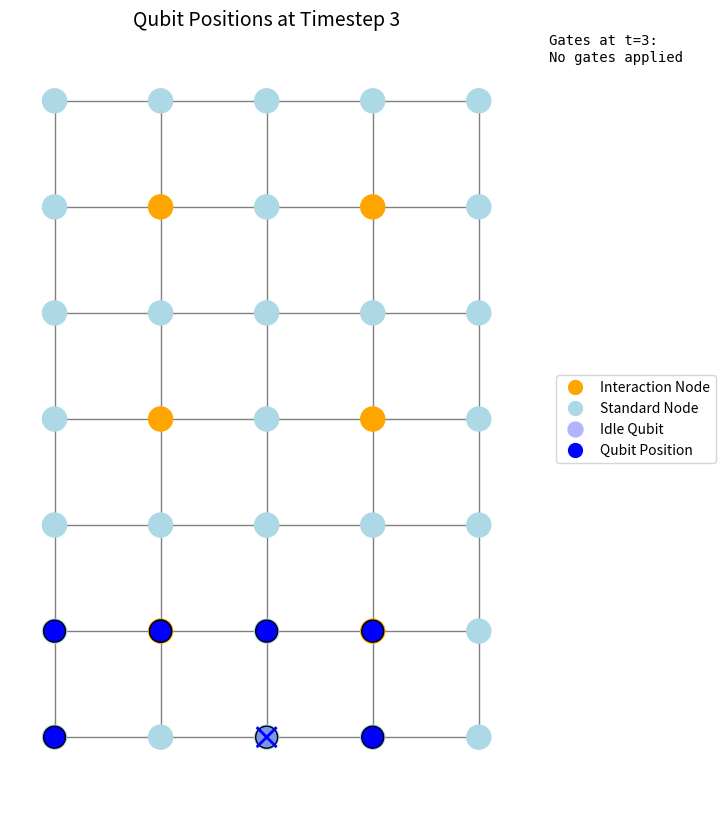

This chart was generated by the following Python code:
import matplotlib.pyplot as plt
import networkx as nx
import matplotlib.animation as animation
from matplotlib.lines import Line2D
from matplotlib.patches import Circle

positions_history = [
    [(0, 0), (0, 1), (1, 0), (1, 2), (2, 0), (2, 1), (3, 0), (3, 1)],  # Initial positions at t=0
    [(0, 0), (0, 1), (1, 1), (1, 1), (2, 0), (2, 1), (3, 0), (3, 1)],  # Qubit 2/3 moved to (1, 1)
    [(0, 0), (0, 1), (1, 1), (1, 1), (2, 0), (2, 1), (3, 0), (3, 1)],  # No movement at t=2
    [(0, 0), (0, 1), (1, 1), (1, 1), (2, 0, "idle"), (2, 1), (3, 0), (3, 1)],  # No movement at t=2
]

gates_schedule = [
    [("RX", 1.57, 0), ("RY", 3.14, 1)],  # Gates applied at t=0
    [("MS", 0.78, (2, 3))],              # MS gate applied at t=1
    [],
    []# (No gates applied at t=2) There is no need to repeat MS for its duration in the gates schedule.
]



def create_trap_graph() -> nx.Graph:
    trap = nx.Graph()
    rows, cols = 5, 7
    interaction_nodes = [(1, 1), (1, 3), (3, 1), (3, 3), (1, 5), (3, 5)]

    for r in range(rows):
        for c in range(cols):
            node_id = (r, c)
            node_type = "interaction" if node_id in interaction_nodes else "standard"
            trap.add_node(node_id, type=node_type)

    for r in range(rows):
        for c in range(cols):
            node_id = (r, c)
            if c + 1 < cols:
                trap.add_edge(node_id, (r, c + 1))
            if r + 1 < rows:
                trap.add_edge(node_id, (r + 1, c))
    return trap

# Define the layout for consistent positioning
def get_trap_positions(trap):
    return {node: (node[0], node[1]) for node in trap.nodes}

def visualize_movement_on_trap(trap, positions_history, gates_schedule):
    
    
    pos = get_trap_positions(trap)
    fig, ax = plt.subplots(figsize=(10, 10))
    ax.set_aspect('equal')
    fig.subplots_adjust(right=0.75)  # Space for legend and text

    # Draw the trap graph
    node_colors = [
        'orange' if trap.nodes[n].get("type") == "interaction" else
        'lightblue' if trap.nodes[n].get("type") == "standard" else
        'lightgray'
        for n in trap.nodes
    ]
    nx.draw(trap, pos, ax=ax, node_color=node_colors, edge_color='gray', node_size=300, with_labels=False)

    # Plot qubit positions
    scat = ax.scatter([], [], c='blue', s=250, edgecolors='black', zorder=3)
    beam_circle = Circle((0, 0), radius=0.2, edgecolor='blue', facecolor='blue', linewidth=2, alpha=0.4, zorder=4)
    beam_circle1 = Circle((0, 0), radius=0.2, edgecolor='blue', facecolor='blue', linewidth=2, alpha=0.4, zorder=4)
    ax.add_patch(beam_circle)
    beam_circle.set_visible(False)
    ax.add_patch(beam_circle1)
    beam_circle1.set_visible(False)

    # Circle-based legend
    legend_elements = [
        Line2D([0], [0], marker='o', color='w', label='Interaction Node',
               markerfacecolor='orange', markersize=12),
        Line2D([0], [0], marker='o', color='w', label='Standard Node',
               markerfacecolor='lightblue', markersize=12),
        Line2D([0], [0], marker='o', color='w', label='Idle Qubit',
               markerfacecolor='blue', alpha=0.3, markersize=12),
        Line2D([0], [0], marker='o', color='w', label='Qubit Position',
               markerfacecolor='blue', markersize=12)
    ]
    ax.legend(handles=legend_elements, loc='center left', bbox_to_anchor=(1.05, 0.5), fontsize=10)

    # Add text annotation for gate schedule
    gate_text = ax.text(1.05, 1.0, "", transform=ax.transAxes, fontsize=10, verticalalignment='top', family='monospace')

    def format_gate_info(gates):
        if not gates:
            return "No gates applied"
        lines = []
        for gate in gates:
            if isinstance(gate[2], int):
                lines.append(f"{gate[0]}({gate[1]:.2f}) on q{gate[2]}")
            elif isinstance(gate[2], tuple):
                qstr = ','.join(f"q{q}" for q in gate[2])
                lines.append(f"{gate[0]}({gate[1]:.2f}) on {qstr}")
        return "\n".join(lines)
    
    frame_state = {
        "last_ms_qubits": set(),
        "linger_ms": False,
    }

    def update(frame):

        positions = positions_history[frame]
        gates = gates_schedule[frame] if frame < len(gates_schedule) else []

        current_ms = next((gate for gate in gates if gate[0] == "MS"), None)
        if current_ms:
            frame_state["last_ms_qubits"] = set(current_ms[2])
            frame_state["linger_ms"] = True
        elif frame_state["linger_ms"]:
            # Linger one extra frame
            frame_state["linger_ms"] = False
        else:
            frame_state["last_ms_qubits"] = set()

        interacting_qubits = frame_state["last_ms_qubits"]
       # Clear previous X markers
        for marker in getattr(update, "idle_markers", []):
            marker.remove()
        update.idle_markers = []

        resolved_positions = []
        alphas = []
        for idx, p in enumerate(positions):
            if isinstance(p, tuple) and len(p) == 3 and p[2] == "idle":
                base_pos = (p[0], p[1])
                alpha = 0.3
            else:
                base_pos = p
                alpha = 1.0

            if idx in interacting_qubits:
                offset = -0.1 if idx == list(interacting_qubits)[0] else 0.1
                base_pos = (base_pos[0], base_pos[1] + offset)

            resolved_positions.append(base_pos)
            alphas.append(alpha)

            # Draw "X" marker for idle qubits
            if isinstance(p, tuple) and len(p) == 3 and p[2] == "idle":
                x, y = base_pos
                size = 0.085
                line1 = ax.plot([x - size, x + size], [y - size, y + size], color='b', lw=2, zorder=6)[0]
                line2 = ax.plot([x - size, x + size], [y + size, y - size], color='b', lw=2, zorder=6)[0]
                update.idle_markers.extend([line1, line2])

        scat.set_offsets(resolved_positions)
        scat.set_alpha(None)  # Enable per-point alpha
        scat.set_facecolor([(0, 0, 1, a) for a in alphas])

        ax.set_title(f"Qubit Positions at Timestep {frame}", fontsize=14)

        gate_info = format_gate_info(gates)
        gate_text.set_text(f"Gates at t={frame}:\n{gate_info}")

        beam_circle.set_visible(False)
        beam_circle1.set_visible(False)
        for gate in gates:
            if isinstance(gate[2], tuple) and len(gate[2]) == 2:
                q1_idx, q2_idx = gate[2]
                try:
                    x1, y1 = resolved_positions[q1_idx]
                    x2, y2 = resolved_positions[q2_idx]

                    # Compute midpoint
                    mid_x = (x1 + x2) / 2
                    mid_y = (y1 + y2) / 2

                    # Symmetrical offset for visual beam
                    offset = 0.1
                    beam_circle.center = (mid_x, mid_y - offset)
                    beam_circle1.center = (mid_x, mid_y + offset)

                    beam_circle.set_visible(True)
                    beam_circle1.set_visible(True)
                except IndexError:
                    print(f"Invalid qubit indices: {q1_idx}, {q2_idx}")
                break

        return scat, gate_text


    ani = animation.FuncAnimation(fig, update, frames=len(positions_history), interval=2000, blit=False)
    # plt.show()
    ani.save("qubit_movement_idle.gif", writer='ffmpeg', fps=1)
    # ani.save("qubit_movement.gif", writer='pillow', fps=1)
    
    
# Run visualization
trap = create_trap_graph()
visualize_movement_on_trap(trap, positions_history, gates_schedule)
